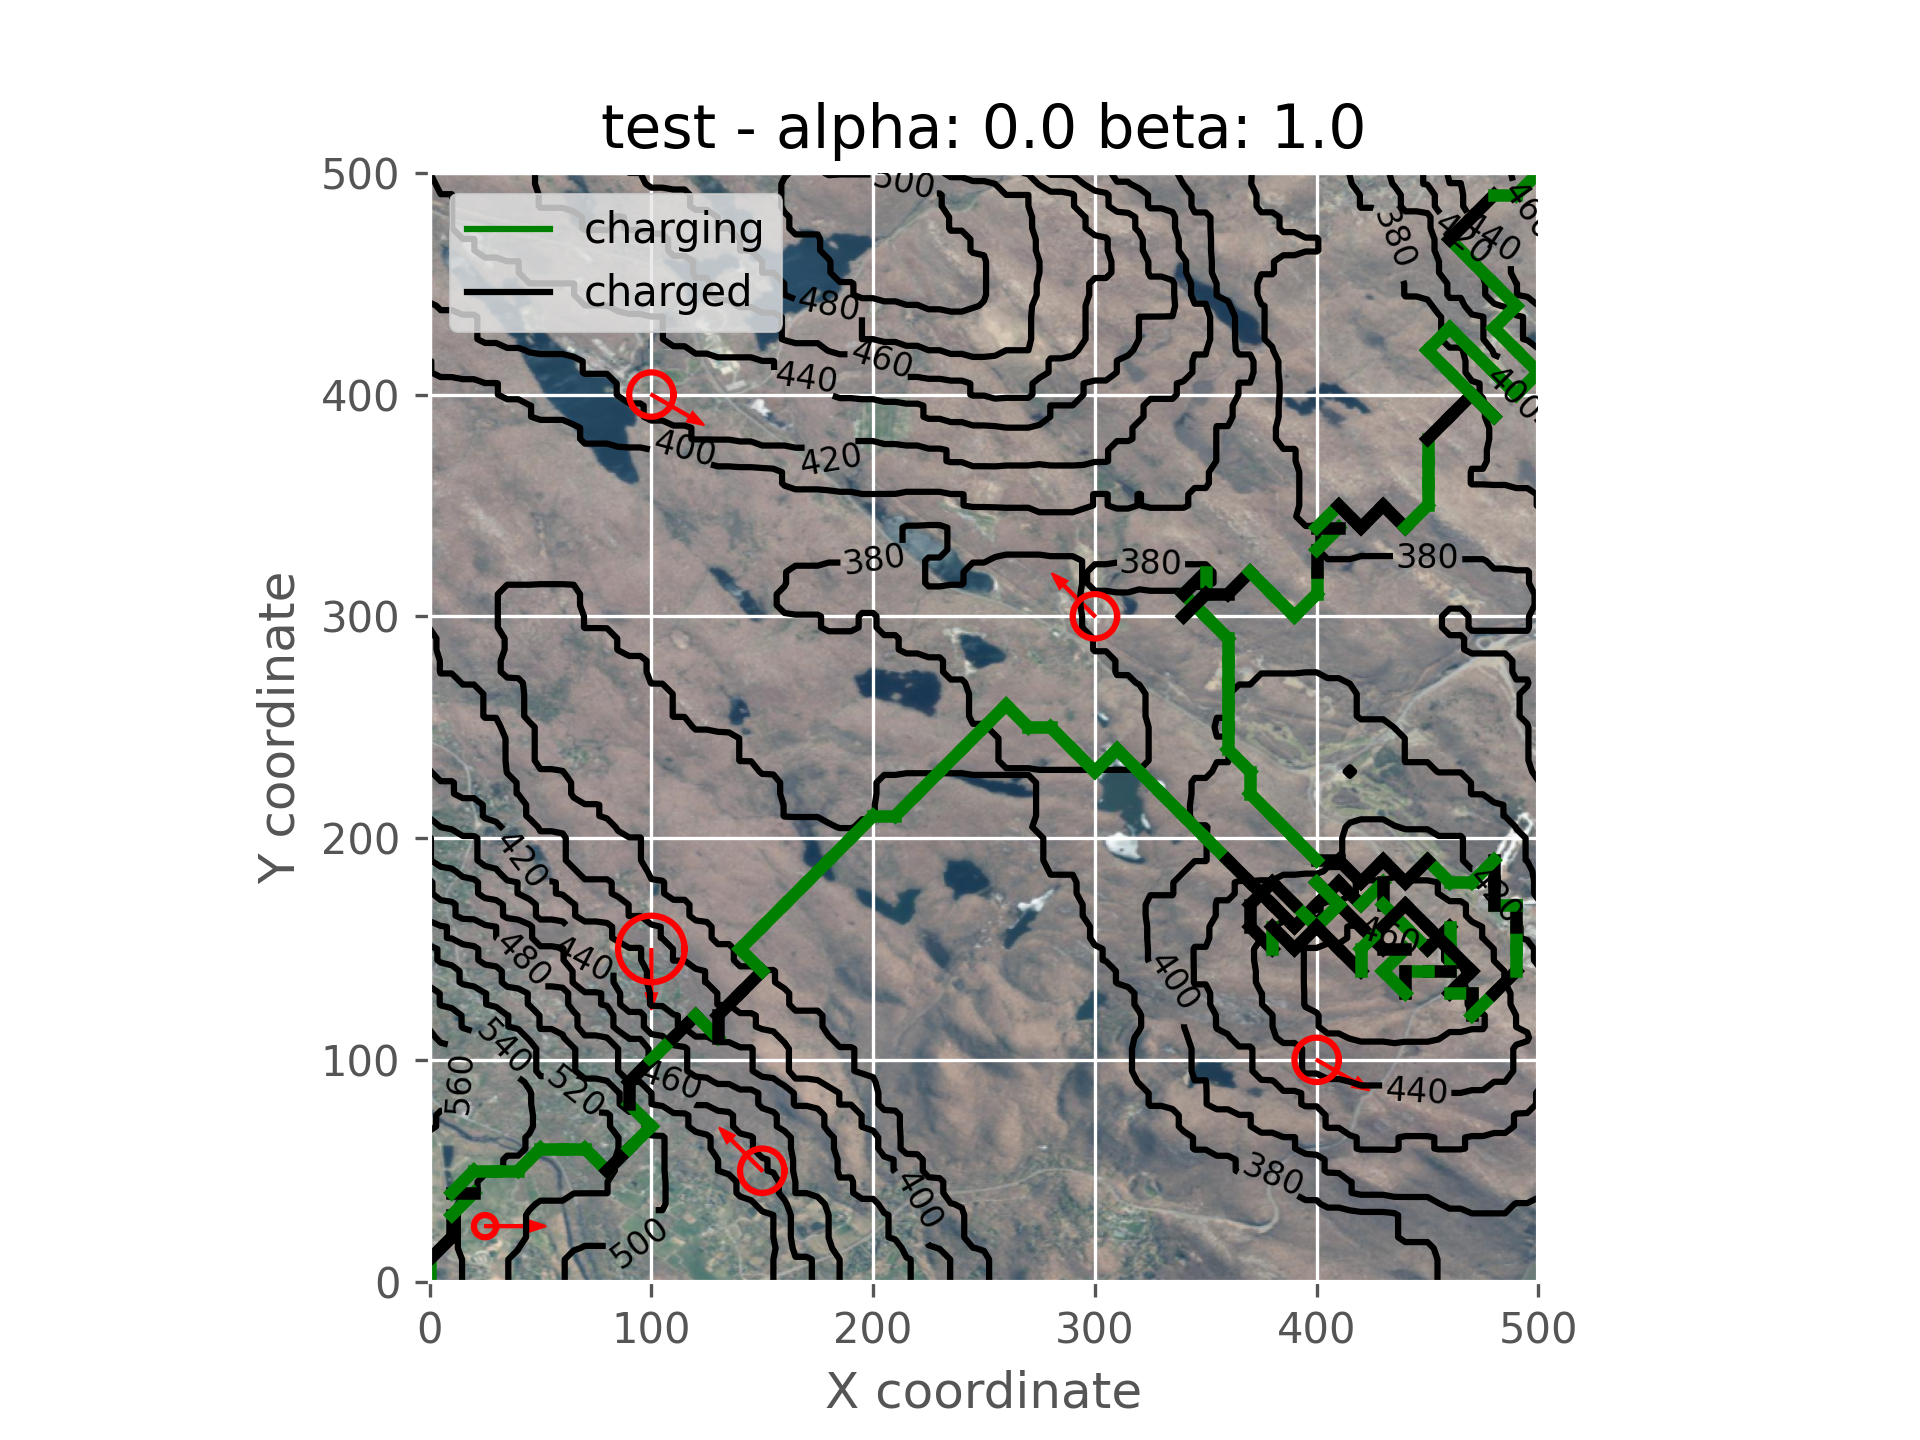

The file beside this chart, header and first rows:
x1, x2
4.0, 0.0
16.0, 0.0
25.0, 0.0
29.0, 0.0
39.0, 0.0
46.0, 0.0
51.0, 0.0
53.0, 0.0
63.0, 0.0
77.0, 0.0
87.0, 0.0
89.0, 0.0
100.0, 0.0
103.0, 0.0
133.0, 0.0
139.0, 0.0
143.0, 0.0
153.0, 0.0
157.0, 0.0
244.0, 0.0
251.0, 0.0
261.0, 0.0
263.0, 0.0
273.0, 0.0
304.0, 0.0
324.0, 0.0
344.0, 0.0
362.0, 0.0
380.0, 0.0
385.0, 0.0
410.0, 0.0
435.0, 0.0
452.0, 0.0
459.0, 0.0
506.0, 0.0
515.0, 0.0
524.0, 0.0
542.0, 0.0
764.0, 0.0
788.0, 0.0
815.0, 0.0
869.0, 0.0
925.0, 0.0
977.0, 0.0
982.0, 0.0
1214, 0.0
1223, 0.0
1247, 0.0
1274, 0.0
1394, 0.0
1477, 0.0
1665, 0.0
1676, 0.0
1681, 0.0
1821, 0.0
1834, 0.0
1943, 0.0
2185, 0.0
2284, 0.0
2654, 0.0
... 805 more rows
